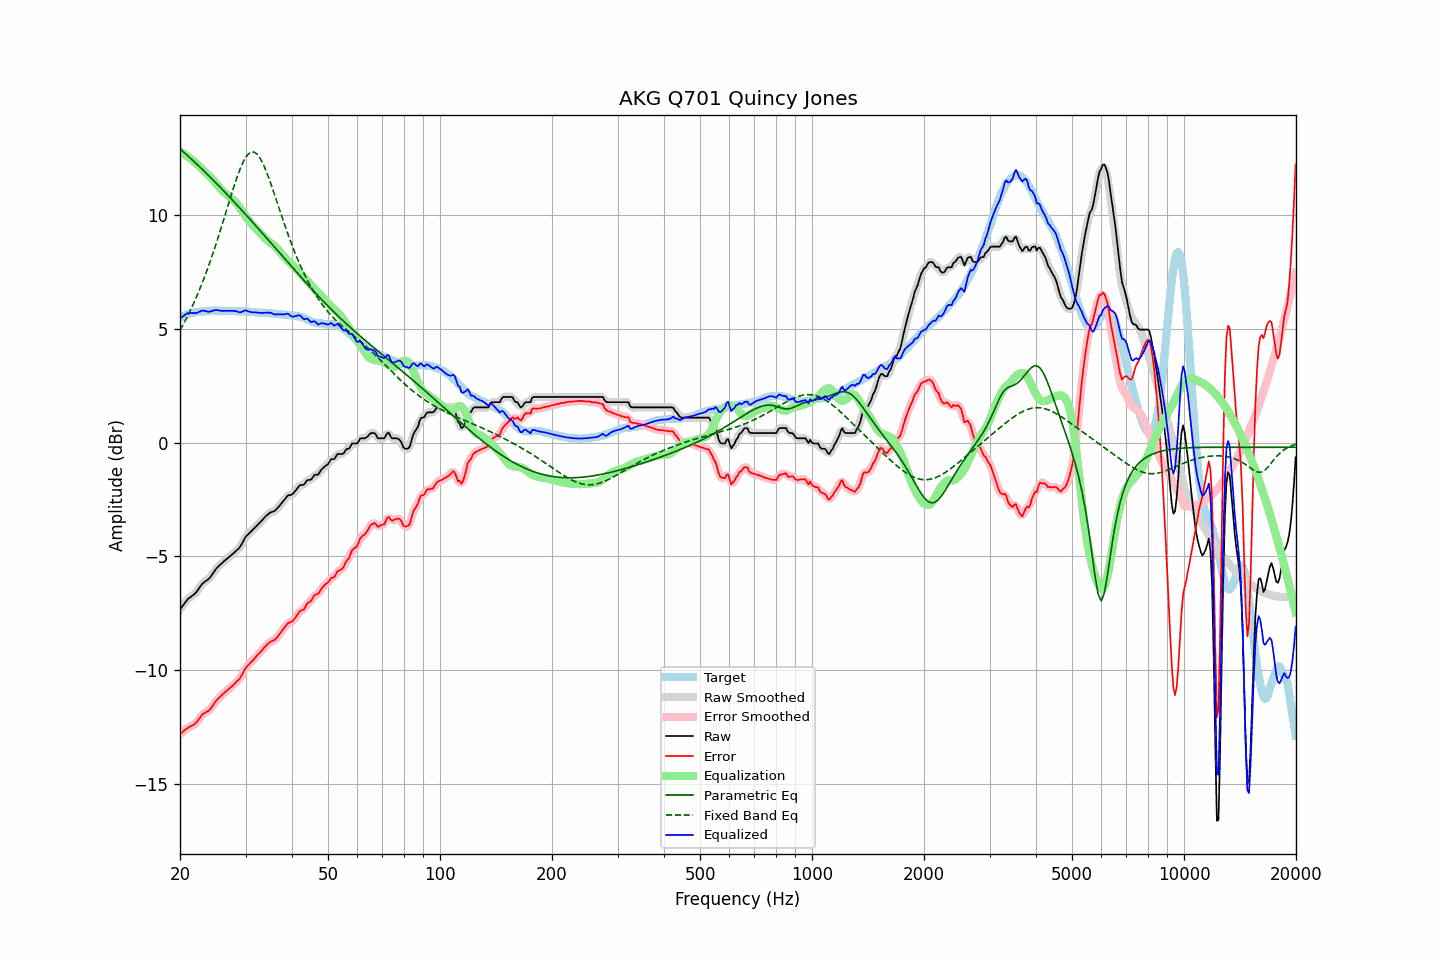

The data file committed next to this chart (first rows):
frequency, raw, error, smoothed, error_smoothed, equalization, parametric_eq, fixed_band_eq, equalized_raw, equalized_smoothed, target
20.00, -7.33, -12.82, -7.34, -12.82, 12.78, 12.92, 4.94, 5.45, 5.45, 5.48
20.20, -7.24, -12.77, -7.24, -12.76, 12.75, 12.86, 5.07, 5.51, 5.51, 5.52
20.40, -7.15, -12.71, -7.14, -12.70, 12.71, 12.79, 5.19, 5.56, 5.57, 5.55
20.61, -7.05, -12.64, -7.05, -12.64, 12.67, 12.73, 5.33, 5.61, 5.61, 5.58
20.81, -6.96, -12.59, -6.96, -12.59, 12.62, 12.67, 5.46, 5.66, 5.66, 5.62
21.02, -6.87, -12.54, -6.88, -12.54, 12.57, 12.60, 5.61, 5.70, 5.69, 5.66
21.23, -6.82, -12.50, -6.82, -12.50, 12.52, 12.54, 5.75, 5.70, 5.70, 5.67
21.44, -6.77, -12.47, -6.77, -12.46, 12.46, 12.47, 5.90, 5.69, 5.70, 5.69
21.66, -6.71, -12.43, -6.72, -12.43, 12.41, 12.41, 6.05, 5.70, 5.69, 5.71
21.87, -6.66, -12.39, -6.66, -12.38, 12.35, 12.34, 6.21, 5.69, 5.69, 5.72
22.09, -6.59, -12.33, -6.58, -12.31, 12.28, 12.28, 6.37, 5.69, 5.70, 5.73
22.31, -6.49, -12.22, -6.49, -12.23, 12.21, 12.21, 6.53, 5.72, 5.72, 5.73
22.54, -6.39, -12.14, -6.39, -12.13, 12.14, 12.14, 6.70, 5.75, 5.75, 5.74
22.76, -6.29, -12.05, -6.29, -12.04, 12.07, 12.07, 6.87, 5.78, 5.78, 5.75
22.99, -6.19, -11.95, -6.21, -11.96, 12.01, 12.01, 7.05, 5.81, 5.80, 5.75
23.22, -6.14, -11.91, -6.14, -11.90, 11.94, 11.94, 7.24, 5.80, 5.80, 5.76
23.45, -6.09, -11.87, -6.09, -11.86, 11.87, 11.87, 7.42, 5.78, 5.78, 5.77
23.69, -6.04, -11.83, -6.04, -11.83, 11.81, 11.80, 7.61, 5.76, 5.76, 5.78
23.92, -5.99, -11.79, -5.98, -11.78, 11.74, 11.73, 7.81, 5.75, 5.76, 5.79
24.16, -5.90, -11.71, -5.90, -11.71, 11.67, 11.66, 8.01, 5.77, 5.77, 5.80
24.40, -5.80, -11.61, -5.80, -11.61, 11.59, 11.59, 8.22, 5.79, 5.79, 5.81
24.65, -5.70, -11.51, -5.70, -11.51, 11.51, 11.52, 8.43, 5.81, 5.81, 5.80
24.89, -5.59, -11.39, -5.60, -11.41, 11.43, 11.45, 8.64, 5.84, 5.83, 5.80
25.14, -5.51, -11.32, -5.51, -11.32, 11.34, 11.37, 8.86, 5.83, 5.83, 5.80
25.39, -5.44, -11.25, -5.44, -11.24, 11.25, 11.30, 9.08, 5.81, 5.82, 5.80
25.65, -5.37, -11.18, -5.37, -11.17, 11.17, 11.23, 9.31, 5.80, 5.80, 5.80
25.91, -5.31, -11.10, -5.31, -11.10, 11.10, 11.16, 9.53, 5.79, 5.79, 5.78
26.16, -5.24, -11.04, -5.25, -11.04, 11.04, 11.08, 9.76, 5.80, 5.79, 5.79
26.43, -5.18, -10.98, -5.18, -10.97, 10.98, 11.01, 10.00, 5.79, 5.79, 5.79
26.69, -5.12, -10.92, -5.12, -10.92, 10.91, 10.94, 10.23, 5.79, 5.79, 5.79
26.96, -5.06, -10.86, -5.06, -10.86, 10.86, 10.86, 10.46, 5.79, 5.79, 5.79
27.23, -5.00, -10.80, -5.00, -10.80, 10.80, 10.79, 10.69, 5.79, 5.79, 5.79
27.50, -4.94, -10.74, -4.94, -10.74, 10.74, 10.71, 10.92, 5.79, 5.79, 5.79
27.77, -4.88, -10.67, -4.88, -10.67, 10.68, 10.64, 11.14, 5.79, 5.79, 5.78
28.05, -4.82, -10.61, -4.82, -10.60, 10.61, 10.56, 11.36, 5.79, 5.79, 5.78
28.33, -4.75, -10.52, -4.76, -10.53, 10.53, 10.48, 11.57, 5.78, 5.77, 5.76
28.62, -4.69, -10.47, -4.69, -10.46, 10.44, 10.41, 11.78, 5.75, 5.75, 5.77
28.90, -4.62, -10.40, -4.61, -10.38, 10.35, 10.33, 11.96, 5.73, 5.74, 5.77
29.19, -4.51, -10.28, -4.51, -10.28, 10.25, 10.25, 12.14, 5.74, 5.74, 5.76
29.48, -4.38, -10.16, -4.38, -10.15, 10.15, 10.18, 12.29, 5.77, 5.77, 5.77
29.78, -4.24, -10.02, -4.25, -10.02, 10.04, 10.10, 12.44, 5.80, 5.80, 5.77
30.08, -4.12, -9.90, -4.14, -9.91, 9.94, 10.02, 12.55, 5.82, 5.80, 5.77
30.38, -4.06, -9.82, -4.06, -9.82, 9.84, 9.94, 12.65, 5.78, 5.79, 5.75
30.68, -3.99, -9.75, -3.99, -9.74, 9.75, 9.86, 12.72, 5.76, 5.76, 5.75
30.99, -3.92, -9.67, -3.92, -9.67, 9.66, 9.78, 12.77, 5.74, 5.74, 5.74
31.30, -3.85, -9.60, -3.85, -9.60, 9.58, 9.71, 12.78, 5.73, 5.73, 5.74
31.61, -3.78, -9.53, -3.78, -9.52, 9.51, 9.63, 12.78, 5.73, 5.73, 5.74
31.93, -3.71, -9.44, -3.71, -9.44, 9.44, 9.55, 12.73, 5.72, 5.72, 5.72
32.24, -3.64, -9.36, -3.64, -9.36, 9.36, 9.47, 12.68, 5.72, 5.72, 5.71
32.57, -3.57, -9.29, -3.57, -9.29, 9.28, 9.39, 12.59, 5.71, 5.71, 5.71
32.89, -3.50, -9.22, -3.50, -9.21, 9.20, 9.31, 12.48, 5.70, 5.70, 5.71
33.22, -3.42, -9.14, -3.42, -9.13, 9.12, 9.23, 12.35, 5.70, 5.70, 5.71
33.55, -3.34, -9.05, -3.34, -9.05, 9.05, 9.15, 12.21, 5.70, 5.71, 5.70
33.89, -3.26, -8.97, -3.26, -8.97, 8.98, 9.07, 12.04, 5.71, 5.71, 5.70
34.23, -3.19, -8.90, -3.20, -8.89, 8.91, 8.99, 11.87, 5.72, 5.72, 5.70
34.57, -3.14, -8.84, -3.14, -8.83, 8.85, 8.91, 11.68, 5.71, 5.72, 5.69
34.92, -3.08, -8.77, -3.09, -8.78, 8.80, 8.82, 11.49, 5.72, 5.71, 5.68
35.27, -3.05, -8.74, -3.06, -8.74, 8.75, 8.74, 11.28, 5.69, 5.69, 5.68
35.62, -3.03, -8.71, -3.03, -8.70, 8.69, 8.66, 11.08, 5.66, 5.66, 5.67
35.97, -3.00, -8.67, -2.99, -8.66, 8.63, 8.58, 10.86, 5.63, 5.64, 5.66
... 635 more rows
